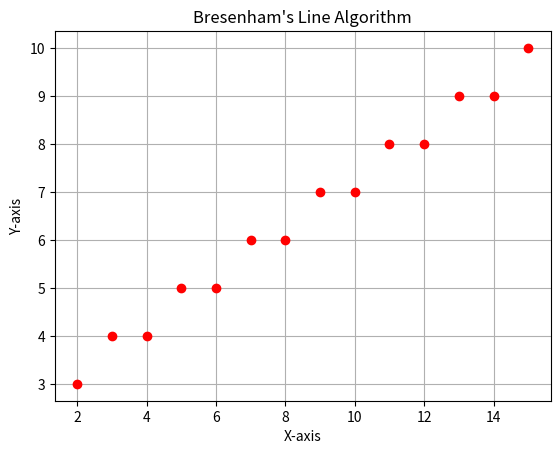

Recreate this plot in Python.
import matplotlib.pyplot as plt

def bresenham_line(x1, y1, x2, y2):
    points = []
    
    dx = abs(x2 - x1)
    dy = abs(y2 - y1)
    sx = 1 if x1 < x2 else -1
    sy = 1 if y1 < y2 else -1
    err = dx - dy

    while True:
        points.append((x1, y1))  # Store point
        if x1 == x2 and y1 == y2:
            break
        e2 = 2 * err
        if e2 > -dy:
            err -= dy
            x1 += sx
        if e2 < dx:
            err += dx
            y1 += sy

    return points

# ---- Main Program ----
if __name__ == "__main__":
    x1, y1 = 2, 3
    x2, y2 = 15, 10
    
    line_points = bresenham_line(x1, y1, x2, y2)

    # Plot the line
    x_coords, y_coords = zip(*line_points)
    plt.plot(x_coords, y_coords, 'ro')   # red dots
    plt.title("Bresenham's Line Algorithm")
    plt.xlabel("X-axis")
    plt.ylabel("Y-axis")
    plt.grid(True)
    plt.show()
